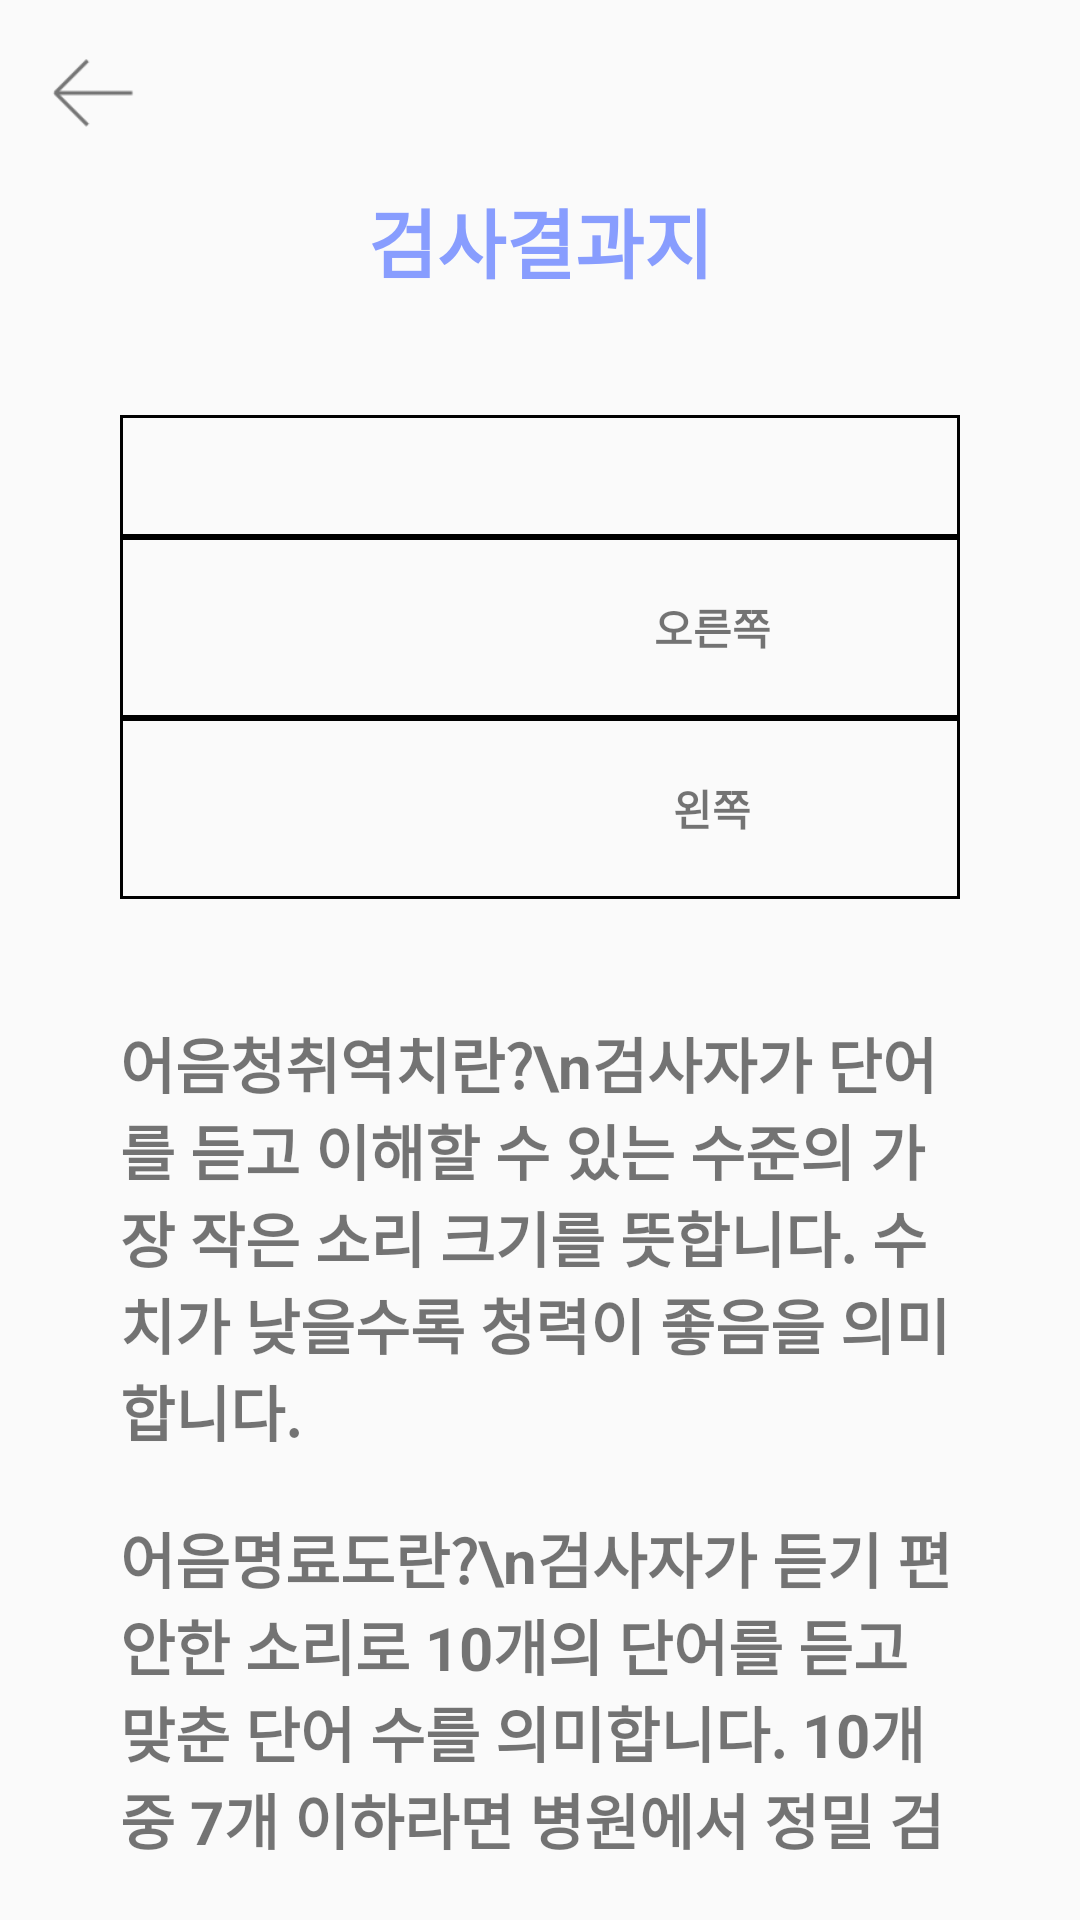

Here is an Android app screen rendered from its layout file. Give the layout XML and the strings, colors and styles it references.
<!-- AndroidManifest.xml: activity theme Theme.AppCompat.Light -->
<!-- res/layout/activity_speechresult.xml -->
<?xml version="1.0" encoding="utf-8"?>
<LinearLayout
    xmlns:android="http://schemas.android.com/apk/res/android"
    android:layout_width="match_parent"
    android:layout_height="match_parent"
    android:orientation="vertical">
    <ImageView
        android:id="@+id/speechresult_imageview_btn_back"
        android:layout_width="30dp"
        android:layout_height="30dp"
        android:layout_margin="16dp"
        android:src="@drawable/ic_pageback"
        />

    <TextView
        android:layout_width="match_parent"
        android:layout_height="wrap_content"
        android:text="검사결과지"
        android:gravity="center"
        android:textSize="25sp"
        android:textColor="@color/colorAccent"
        android:textStyle="bold"
    />

    <GridLayout
        android:background="@drawable/table_outside"
        android:layout_margin="40dp"
        android:layout_width="match_parent"
        android:layout_height="wrap_content"
        android:columnCount="3"
        android:rowCount="3">

        <TextView
            android:background="@drawable/table_outside"
            android:textStyle="bold"
            android:layout_width="35dp"
            android:layout_height="wrap_content"
            android:layout_rowWeight="1"
            android:layout_columnWeight="1" />

        <TextView
            android:gravity="center"
            android:background="@drawable/table_outside"
            android:textStyle="bold"
            android:textColor="@color/gray"
            android:padding="10dp"
            android:text="어음청취역치\n(SRT)"
            android:layout_columnWeight="2"
            android:layout_rowWeight="1"
            android:layout_width="wrap_content"
            android:layout_height="wrap_content"/>
        <TextView
            android:gravity="center"
            android:background="@drawable/table_outside"
            android:textStyle="bold"
            android:textColor="@color/gray"
            android:padding="10dp"
            android:text="어음명료도\n(WRS)"
            android:layout_columnWeight="2"
            android:layout_rowWeight="1"
            android:layout_width="wrap_content"
            android:layout_height="wrap_content"/>
        <TextView
            android:gravity="center"
            android:background="@drawable/table_outside"
            android:textStyle="bold"
            android:textColor="@color/gray"
            android:padding="10dp"
            android:text="오른쪽"
            android:layout_columnWeight="1"
            android:layout_rowWeight="1"
            android:layout_width="wrap_content"
            android:layout_height="wrap_content"/>

        <TextView
            android:gravity="center"
            android:id="@+id/speechresult_textview_rightsrt"
            android:background="@drawable/table_outside"
            android:textStyle="bold"
            android:textSize="30sp"
            android:textColor="@color/black"
            android:padding="10dp"
            android:text="15dB"
            android:layout_columnWeight="2"
            android:layout_rowWeight="1"
            android:layout_width="wrap_content"
            android:layout_height="wrap_content"/>
        <TextView
            android:gravity="center"
            android:id="@+id/speechresult_textview_rightwrs"
            android:background="@drawable/table_outside"
            android:textStyle="bold"
            android:textSize="30sp"
            android:textColor="@color/black"
            android:padding="10dp"
            android:text="9/10"
            android:layout_columnWeight="2"
            android:layout_rowWeight="1"
            android:layout_width="wrap_content"
            android:layout_height="wrap_content"/>
        <TextView
            android:gravity="center"
            android:background="@drawable/table_outside"
            android:textStyle="bold"
            android:textColor="@color/gray"
            android:padding="10dp"
            android:text="왼쪽"
            android:layout_columnWeight="1"
            android:layout_rowWeight="1"
            android:layout_width="wrap_content"
            android:layout_height="wrap_content"/>
        <TextView
            android:gravity="center"
            android:id="@+id/speechresult_textview_leftsrt"
            android:background="@drawable/table_outside"
            android:textStyle="bold"
            android:textSize="30sp"
            android:textColor="@color/black"
            android:padding="10dp"
            android:text="11dB"
            android:layout_columnWeight="2"
            android:layout_rowWeight="1"
            android:layout_width="wrap_content"
            android:layout_height="wrap_content"/>
        <TextView
            android:gravity="center"
            android:id="@+id/speechresult_textview_leftwrs"
            android:background="@drawable/table_outside"
            android:textStyle="bold"
            android:textSize="30sp"
            android:textColor="@color/black"
            android:padding="10dp"
            android:text="7/10"
            android:layout_columnWeight="2"
            android:layout_rowWeight="1"
            android:layout_width="wrap_content"
            android:layout_height="wrap_content" />

    </GridLayout>


<TextView
    android:layout_marginHorizontal="40sp"
    android:textSize="20sp"
    android:textColor="@color/gray"
    android:textStyle="bold"
    android:layout_width="match_parent"
    android:layout_height="wrap_content"
    android:text="어음청취역치란?\n검사자가 단어를 듣고 이해할 수 있는 수준의 가장 작은 소리 크기를 뜻합니다. 수치가 낮을수록 청력이 좋음을 의미합니다."/>
    <TextView
        android:layout_marginVertical="20dp"
        android:layout_marginHorizontal="40sp"
        android:textSize="20sp"
        android:textColor="@color/gray"
        android:textStyle="bold"
        android:layout_width="match_parent"
        android:layout_height="wrap_content"
        android:text="어음명료도란?\n검사자가 듣기 편안한 소리로 10개의 단어를 듣고 맞춘 단어 수를 의미합니다. 10개 중 7개 이하라면 병원에서 정밀 검사를 받으시길 바랍니다."/>
</LinearLayout>
<!-- resources referenced by this layout -->
<resources>
  <color name="black">#FF000000</color>
  <color name="colorAccent">#889dfe</color>
  <!-- drawable ic_pageback: png bitmap (drawable, 477 bytes) -->
  <!-- drawable table_outside (drawable) -->
  <?xml version="1.0" encoding="utf-8"?>
  <shape xmlns:android="http://schemas.android.com/apk/res/android">
      <solid android:color="@color/transparency"/>
  
      <stroke android:width="1dp"
          android:color="@color/gray"/>
  
  
  </shape>
  <color name="transparency">#00FFFFFF</color>
</resources>
